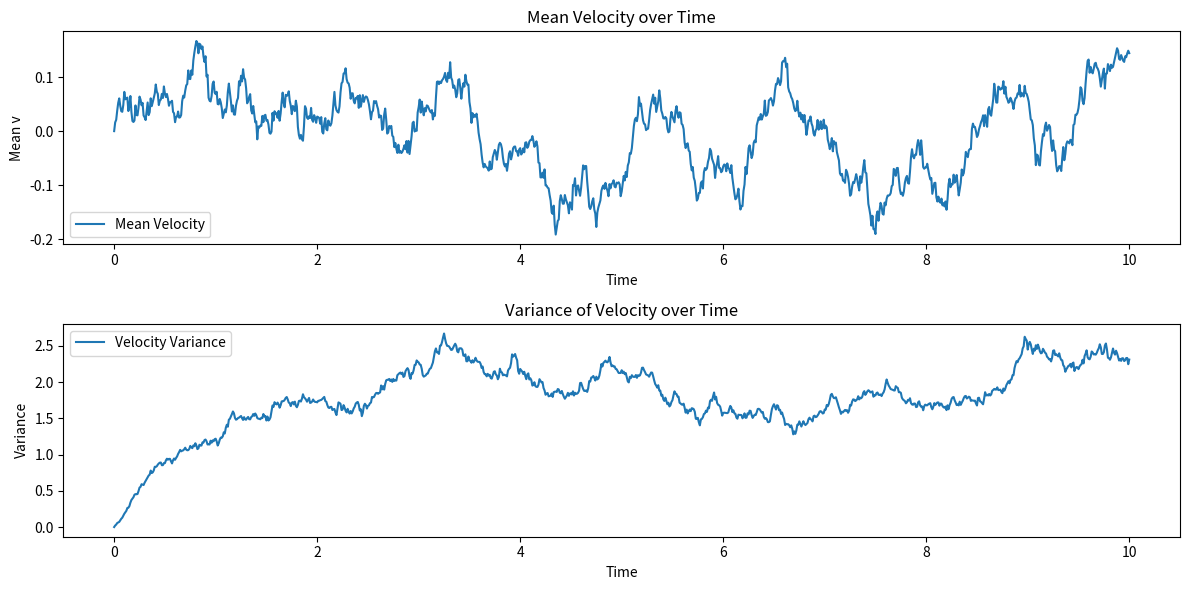

Generate this figure with matplotlib:
import numpy as np
import matplotlib.pyplot as plt

def langevin_equation(gamma, D, T, N, v0=0, seed=42, num_paths=100):
    np.random.seed(seed)
    dt = T / N
    v = np.zeros((num_paths, N+1))
    v[:, 0] = v0
    W = np.random.randn(num_paths, N) * np.sqrt(dt)
    
    for j in range(N):
        v[:, j+1] = v[:, j] - gamma * v[:, j] * dt + np.sqrt(2 * D) * W[:, j]
    
    return v

# Parameters
gamma = 0.5  # Friction coefficient
D = 1.0  # Noise strength
T = 10.0  # Total time
N = 1000  # Number of time steps
num_paths = 100  # Number of simulated paths

# Generate and compute statistics
v = langevin_equation(gamma, D, T, N, num_paths=num_paths)
mean_v = np.mean(v, axis=0)
var_v = np.var(v, axis=0)

t = np.linspace(0, T, N+1)

# Plot results
plt.figure(figsize=(12, 6))

plt.subplot(2, 1, 1)
plt.plot(t, mean_v, label='Mean Velocity')
plt.xlabel('Time')
plt.ylabel('Mean v')
plt.title('Mean Velocity over Time')
plt.legend()

plt.subplot(2, 1, 2)
plt.plot(t, var_v, label='Velocity Variance')
plt.xlabel('Time')
plt.ylabel('Variance')
plt.title('Variance of Velocity over Time')
plt.legend()

plt.tight_layout()
plt.show()
plt.savefig("plot_task2.png")

# Print statistics
print(f"Final Mean Velocity: {mean_v[-1]}")
print(f"Final Velocity Variance: {var_v[-1]}")
